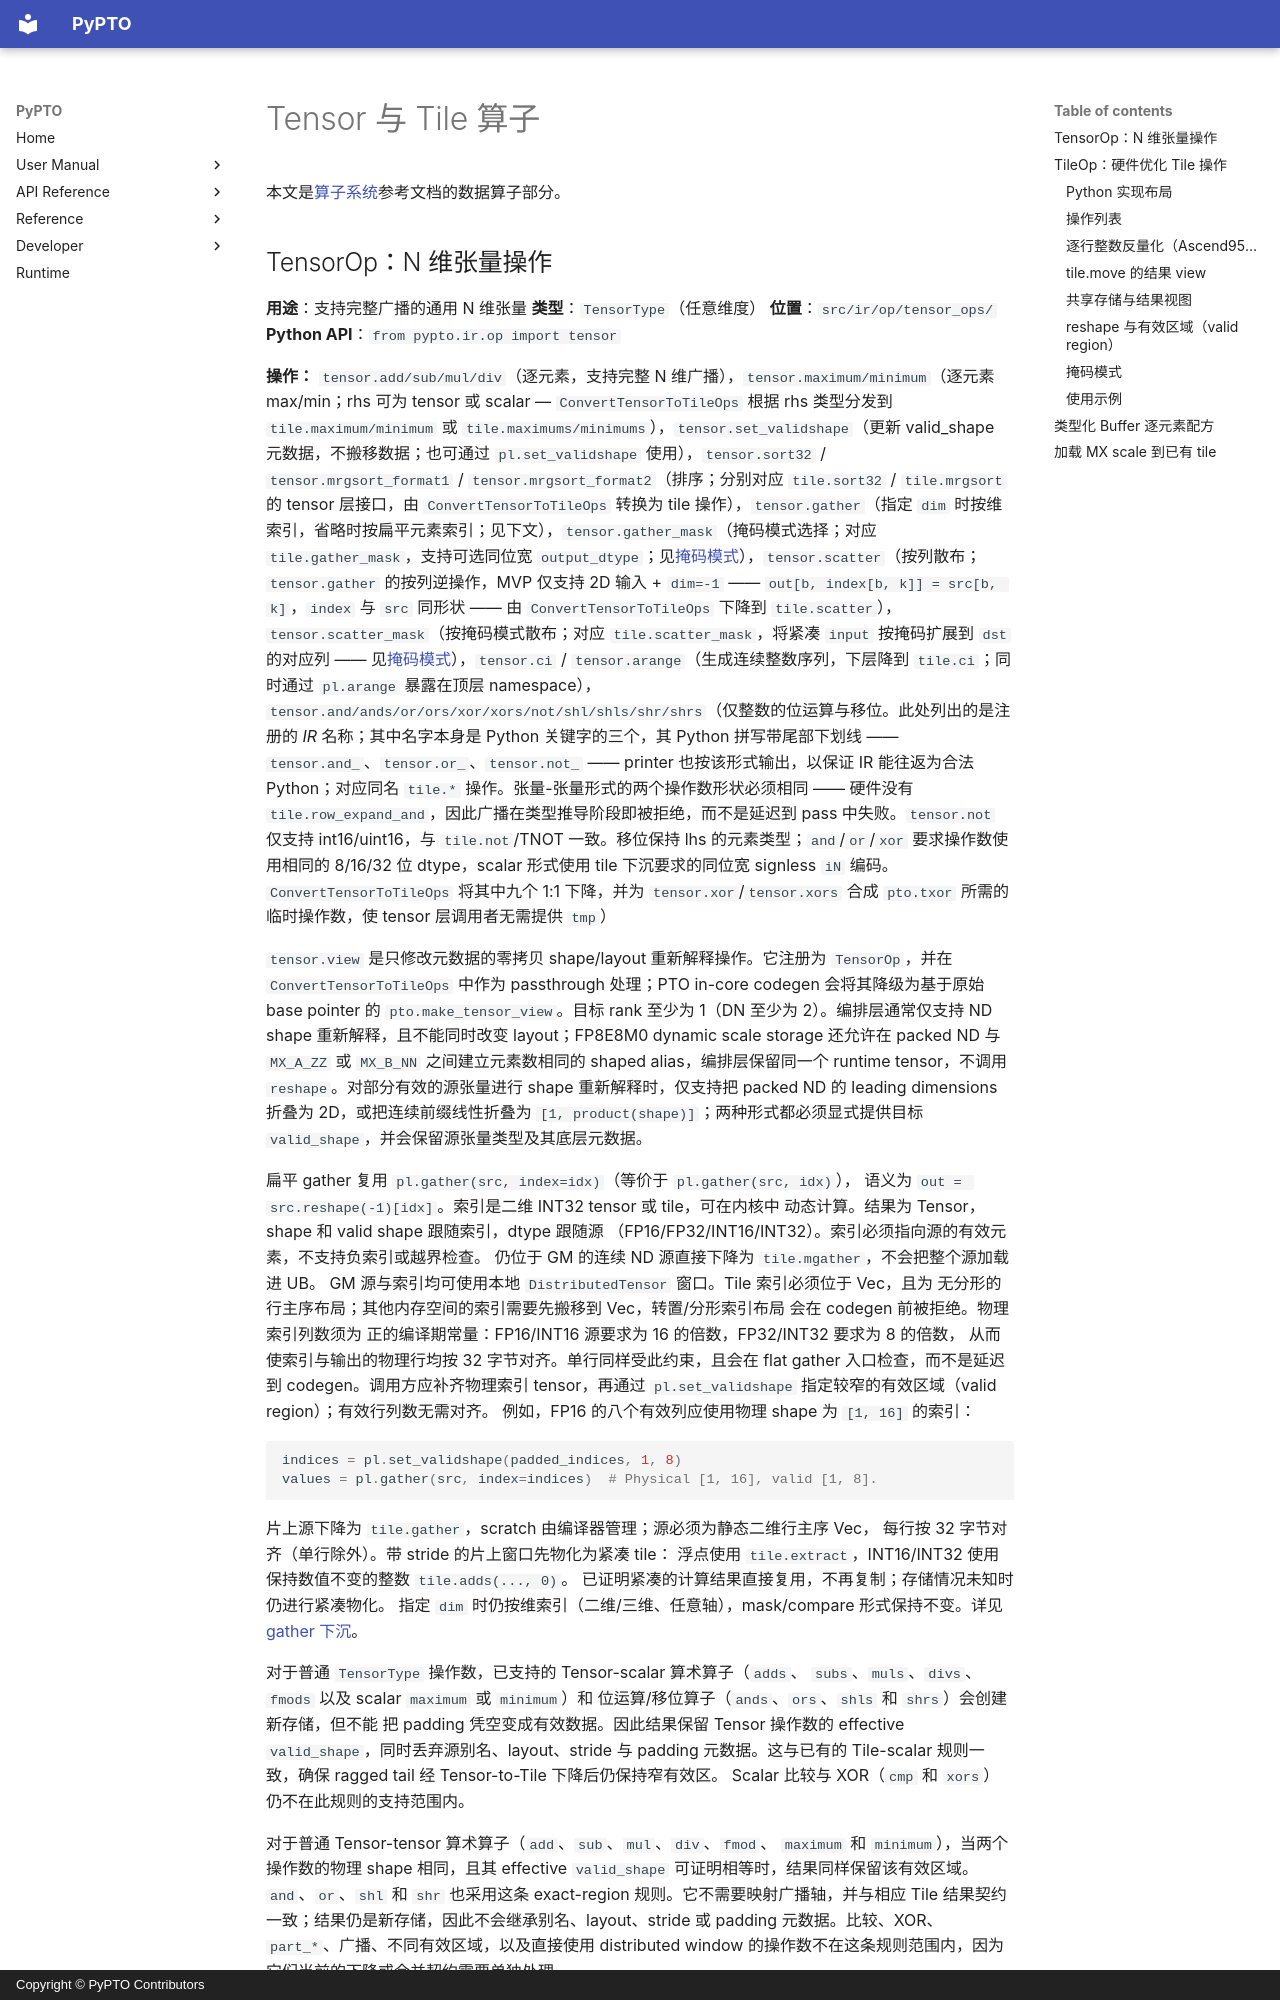

repository: hw-native-sys/pypto · page: zh/dev/ir/05-tensor-tile-ops/index.html · generator: mkdocs · copyright: Copyright © PyPTO Contributors

# Tensor 与 Tile 算子

本文是[算子系统](05-operators.md)参考文档的数据算子部分。

## TensorOp：N 维张量操作

**用途**：支持完整广播的通用 N 维张量
**类型**：`TensorType`（任意维度）
**位置**：`src/ir/op/tensor_ops/`
**Python API**：`from pypto.ir.op import tensor`

**操作：** `tensor.add/sub/mul/div`（逐元素，支持完整 N 维广播），`tensor.maximum/minimum`（逐元素 max/min；rhs 可为 tensor 或 scalar — `ConvertTensorToTileOps` 根据 rhs 类型分发到 `tile.maximum/minimum` 或 `tile.maximums/minimums`），`tensor.set_validshape`（更新 valid_shape 元数据，不搬移数据；也可通过 `pl.set_validshape` 使用），`tensor.sort32` / `tensor.mrgsort_format1` / `tensor.mrgsort_format2`（排序；分别对应 `tile.sort32` / `tile.mrgsort` 的 tensor 层接口，由 `ConvertTensorToTileOps` 转换为 tile 操作），`tensor.gather`（指定 `dim` 时按维索引，省略时按扁平元素索引；见下文），`tensor.gather_mask`（掩码模式选择；对应 `tile.gather_mask`，支持可选同位宽 `output_dtype`；见[掩码模式](#掩码模式)），`tensor.scatter`（按列散布；`tensor.gather` 的按列逆操作，MVP 仅支持 2D 输入 + `dim=-1` —— `out[b, index[b, k]] = src[b, k]`，`index` 与 `src` 同形状 —— 由 `ConvertTensorToTileOps` 下降到 `tile.scatter`），`tensor.scatter_mask`（按掩码模式散布；对应 `tile.scatter_mask`，将紧凑 `input` 按掩码扩展到 `dst` 的对应列 —— 见[掩码模式](#掩码模式)），`tensor.ci` / `tensor.arange`（生成连续整数序列，下层降到 `tile.ci`；同时通过 `pl.arange` 暴露在顶层 namespace），`tensor.and/ands/or/ors/xor/xors/not/shl/shls/shr/shrs`（仅整数的位运算与移位。此处列出的是注册的 *IR* 名称；其中名字本身是 Python 关键字的三个，其 Python 拼写带尾部下划线 —— `tensor.and_`、`tensor.or_`、`tensor.not_` —— printer 也按该形式输出，以保证 IR 能往返为合法 Python；对应同名 `tile.*` 操作。张量-张量形式的两个操作数形状必须相同 —— 硬件没有 `tile.row_expand_and`，因此广播在类型推导阶段即被拒绝，而不是延迟到 pass 中失败。`tensor.not` 仅支持 int16/uint16，与 `tile.not`/TNOT 一致。移位保持 lhs 的元素类型；`and`/`or`/`xor` 要求操作数使用相同的 8/16/32 位 dtype，scalar 形式使用 tile 下沉要求的同位宽 signless `iN` 编码。`ConvertTensorToTileOps` 将其中九个 1:1 下降，并为 `tensor.xor`/`tensor.xors` 合成 `pto.txor` 所需的临时操作数，使 tensor 层调用者无需提供 `tmp`）

`tensor.view` 是只修改元数据的零拷贝 shape/layout 重新解释操作。它注册为 `TensorOp`，并在 `ConvertTensorToTileOps` 中作为 passthrough 处理；PTO in-core codegen 会将其降级为基于原始 base pointer 的 `pto.make_tensor_view`。目标 rank 至少为 1（DN 至少为 2）。编排层通常仅支持 ND shape 重新解释，且不能同时改变 layout；FP8E8M0 dynamic scale storage 还允许在 packed ND 与 `MX_A_ZZ` 或 `MX_B_NN` 之间建立元素数相同的 shaped alias，编排层保留同一个 runtime tensor，不调用 `reshape`。对部分有效的源张量进行 shape 重新解释时，仅支持把 packed ND 的 leading dimensions 折叠为 2D，或把连续前缀线性折叠为 `[1, product(shape)]`；两种形式都必须显式提供目标 `valid_shape`，并会保留源张量类型及其底层元数据。

扁平 gather 复用 `pl.gather(src, index=idx)`（等价于 `pl.gather(src, idx)`），
语义为 `out = src.reshape(-1)[idx]`。索引是二维 INT32 tensor 或 tile，可在内核中
动态计算。结果为 Tensor，shape 和 valid shape 跟随索引，dtype 跟随源
（FP16/FP32/INT16/INT32）。索引必须指向源的有效元素，不支持负索引或越界检查。
仍位于 GM 的连续 ND 源直接下降为 `tile.mgather`，不会把整个源加载进 UB。
GM 源与索引均可使用本地 `DistributedTensor` 窗口。Tile 索引必须位于 Vec，且为
无分形的行主序布局；其他内存空间的索引需要先搬移到 Vec，转置/分形索引布局
会在 codegen 前被拒绝。物理索引列数须为
正的编译期常量：FP16/INT16 源要求为 16 的倍数，FP32/INT32 要求为 8 的倍数，
从而使索引与输出的物理行均按 32 字节对齐。单行同样受此约束，且会在 flat gather
入口检查，而不是延迟到 codegen。调用方应补齐物理索引 tensor，再通过
`pl.set_validshape` 指定较窄的有效区域（valid region）；有效行列数无需对齐。
例如，FP16 的八个有效列应使用物理 shape 为 `[1, 16]` 的索引：

```python
indices = pl.set_validshape(padded_indices, 1, 8)
values = pl.gather(src, index=indices)  # Physical [1, 16], valid [1, 8].
```

片上源下降为 `tile.gather`，scratch 由编译器管理；源必须为静态二维行主序 Vec，
每行按 32 字节对齐（单行除外）。带 stride 的片上窗口先物化为紧凑 tile：
浮点使用 `tile.extract`，INT16/INT32 使用保持数值不变的整数 `tile.adds(..., 0)`。
已证明紧凑的计算结果直接复用，不再复制；存储情况未知时仍进行紧凑物化。
指定 `dim` 时仍按维索引（二维/三维、任意轴），mask/compare
形式保持不变。详见 [gather 下沉](../passes/13-convert_tensor_to_tile_ops.md#扁平-gather-下沉)。
